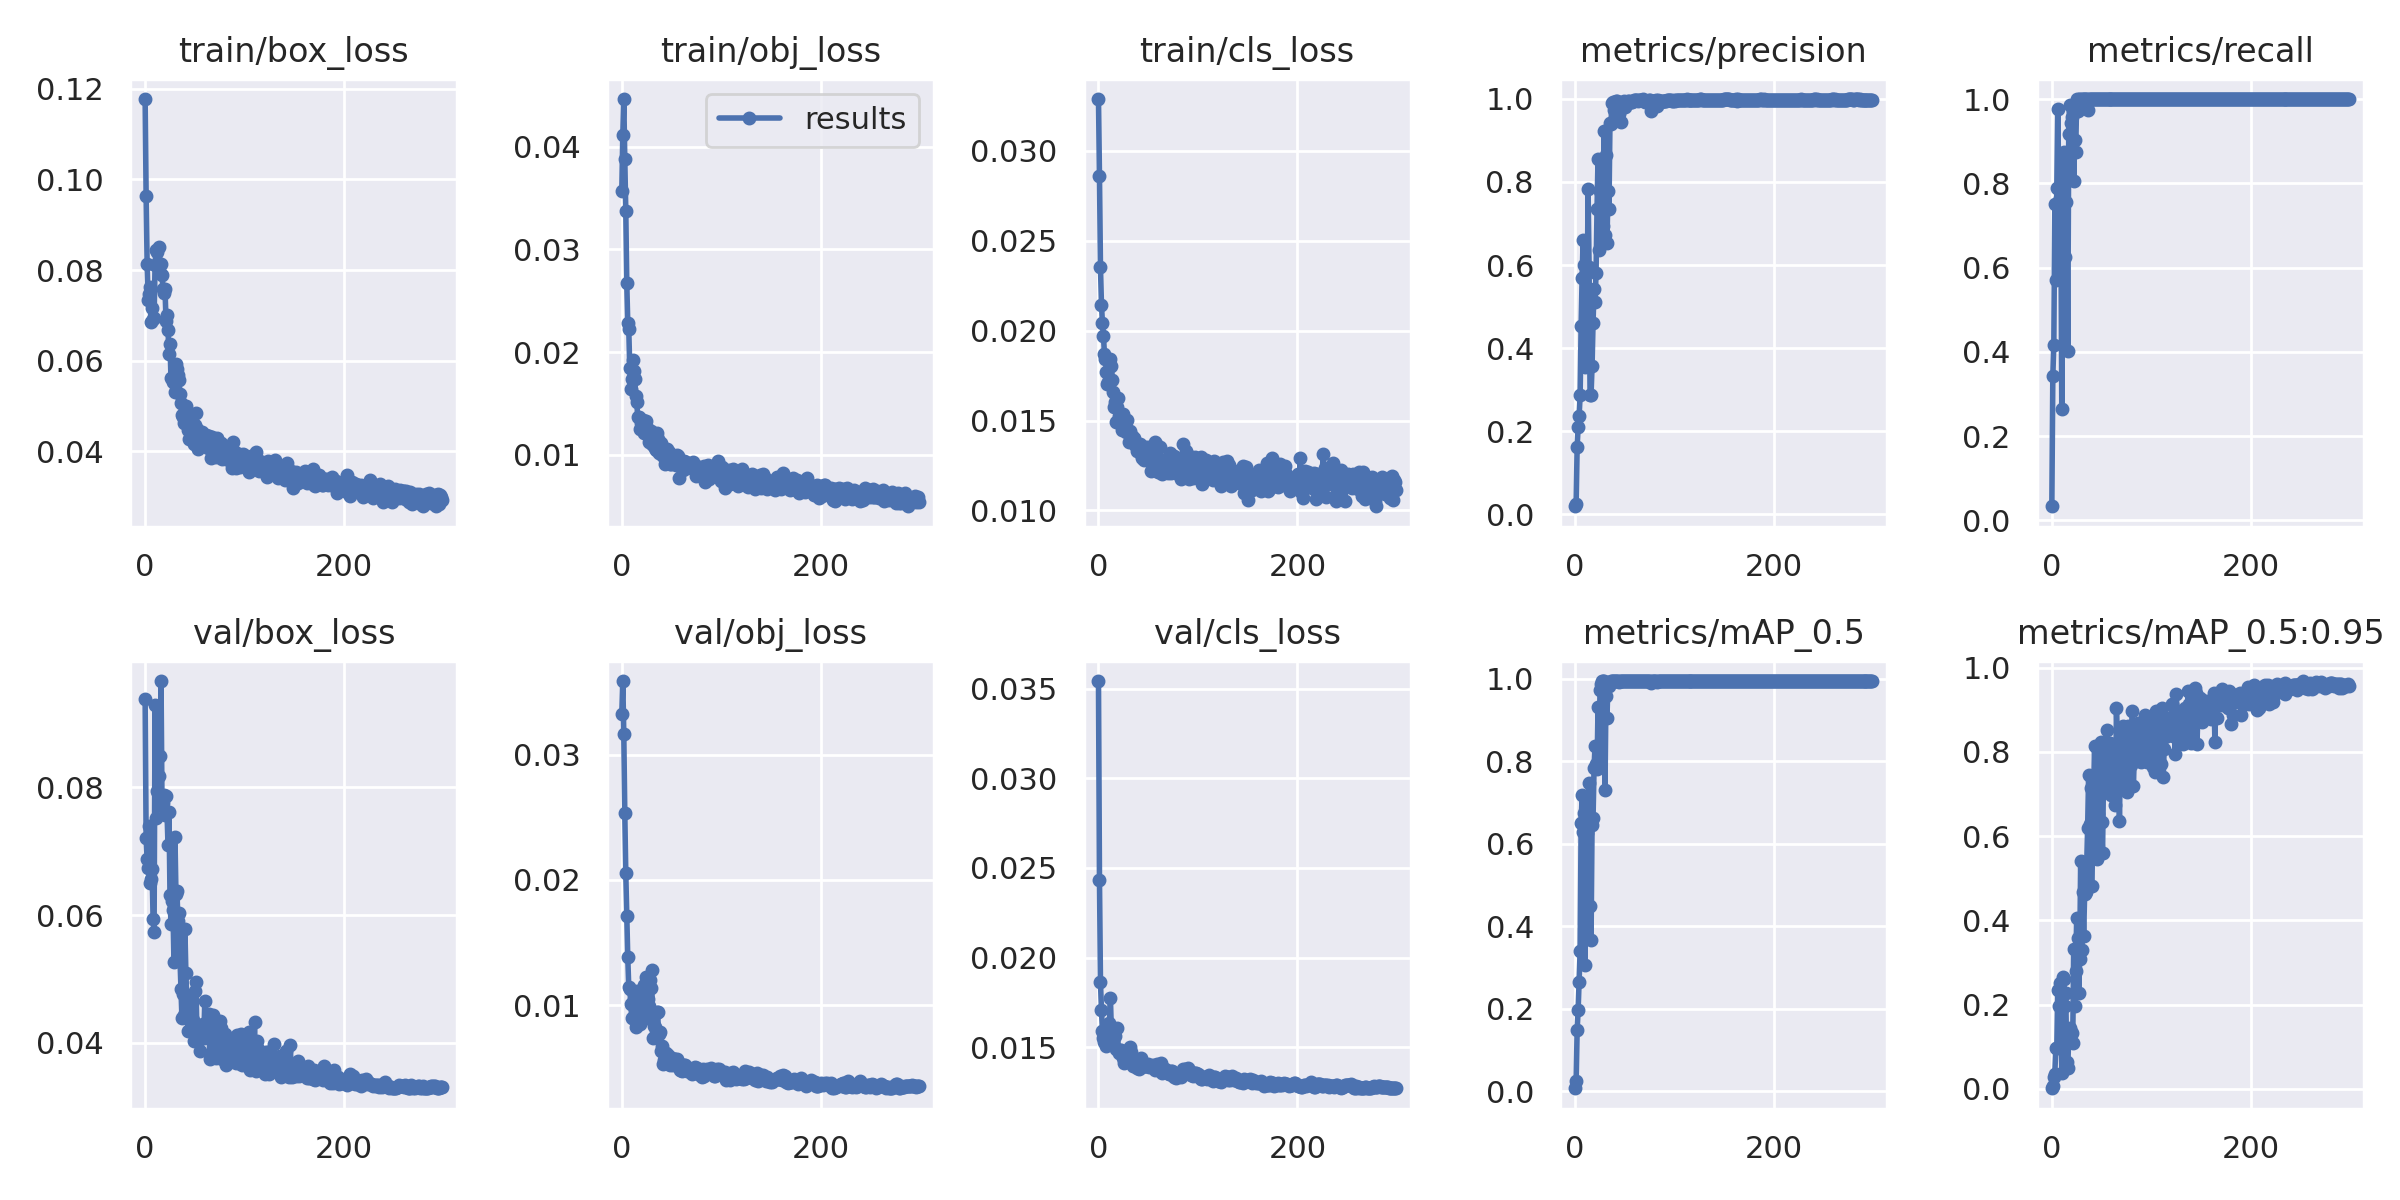

The file beside this chart, header and first rows:
epoch, train/box_loss, train/obj_loss, train/cls_loss, metrics/precision, metrics/recall, metrics/mAP_0.5, metrics/mAP_0.5:0.95, val/box_loss, val/obj_loss, val/cls_loss, x/lr0, x/lr1, x/lr2
0, 0.1178, 0.03573, 0.03287, 0.01982, 0.03333, 0.00733, 0.001154, 0.09384, 0.03327, 0.03544, 0.0004, 0.0004, 0.0964
1, 0.09632, 0.04111, 0.02858, 0.02626, 0.3429, 0.02405, 0.005696, 0.07207, 0.03587, 0.02435, 0.000897, 0.000897, 0.0919
2, 0.08136, 0.04464, 0.02351, 0.1631, 0.4167, 0.1491, 0.029, 0.06872, 0.0316, 0.01863, 0.001391, 0.001391, 0.08739
3, 0.07347, 0.03876, 0.02145, 0.2112, 0.75, 0.1973, 0.03596, 0.06735, 0.02533, 0.01706, 0.001881, 0.001881, 0.08288
4, 0.07463, 0.03375, 0.0204, 0.2377, 0.5694, 0.2658, 0.09592, 0.07395, 0.02054, 0.01591, 0.002368, 0.002368, 0.07837
5, 0.0763, 0.02668, 0.01972, 0.2863, 0.7876, 0.3405, 0.09722, 0.06496, 0.0171, 0.01549, 0.002852, 0.002852, 0.07385
6, 0.06859, 0.02283, 0.01868, 0.4543, 0.9771, 0.65, 0.2335, 0.06566, 0.01383, 0.0153, 0.003333, 0.003333, 0.06933
7, 0.0717, 0.02225, 0.01843, 0.5691, 0.7917, 0.7177, 0.1977, 0.06719, 0.01145, 0.01557, 0.00381, 0.00381, 0.06481
8, 0.06916, 0.01848, 0.01769, 0.6598, 0.7639, 0.6277, 0.2505, 0.05941, 0.01133, 0.01509, 0.004284, 0.004284, 0.06028
9, 0.0695, 0.01641, 0.01705, 0.6001, 0.7778, 0.6749, 0.2296, 0.05733, 0.01009, 0.01556, 0.004755, 0.004755, 0.05575
10, 0.08119, 0.01739, 0.01713, 0.3538, 0.2639, 0.3068, 0.03779, 0.09295, 0.008976, 0.0157, 0.005222, 0.005222, 0.05122
11, 0.08451, 0.01926, 0.01829, 0.5812, 0.7778, 0.677, 0.2657, 0.07516, 0.01028, 0.01635, 0.005686, 0.005686, 0.04669
12, 0.08406, 0.0182, 0.01842, 0.5019, 0.8737, 0.627, 0.2601, 0.07947, 0.009026, 0.01776, 0.006147, 0.006147, 0.04215
13, 0.08146, 0.01734, 0.01804, 0.7832, 0.625, 0.7097, 0.1969, 0.07908, 0.008802, 0.01582, 0.006604, 0.006604, 0.0376
14, 0.08518, 0.01569, 0.01726, 0.596, 0.7547, 0.7483, 0.2268, 0.08175, 0.008314, 0.0157, 0.007058, 0.007058, 0.03306
15, 0.07927, 0.01519, 0.01656, 0.287, 0.8056, 0.4502, 0.0626, 0.08485, 0.01115, 0.01552, 0.007509, 0.007509, 0.02851
16, 0.08125, 0.01369, 0.01573, 0.2885, 0.4028, 0.3677, 0.04853, 0.09666, 0.009822, 0.01565, 0.007957, 0.007957, 0.02396
17, 0.07892, 0.01369, 0.016, 0.3568, 0.9167, 0.6458, 0.1236, 0.07703, 0.008688, 0.0156, 0.008401, 0.008401, 0.0194
18, 0.0757, 0.01256, 0.0149, 0.4616, 0.9861, 0.6635, 0.1432, 0.07753, 0.008487, 0.0149, 0.008842, 0.008842, 0.01484
19, 0.07488, 0.01308, 0.01577, 0.5424, 0.9439, 0.7839, 0.1343, 0.07873, 0.01095, 0.01605, 0.009279, 0.009279, 0.01028
20, 0.07573, 0.01252, 0.01626, 0.5118, 0.9583, 0.8384, 0.1322, 0.07573, 0.008998, 0.01485, 0.00934, 0.00934, 0.00934
21, 0.06883, 0.01337, 0.01523, 0.5799, 0.9722, 0.7941, 0.1077, 0.07865, 0.01045, 0.01468, 0.00934, 0.00934, 0.00934
22, 0.07008, 0.01209, 0.01528, 0.735, 0.8056, 0.7825, 0.3309, 0.07614, 0.01164, 0.01486, 0.009307, 0.009307, 0.009307
23, 0.06669, 0.01306, 0.01513, 0.8559, 0.9028, 0.9311, 0.1959, 0.07097, 0.01141, 0.01485, 0.009274, 0.009274, 0.009274
24, 0.06137, 0.01331, 0.01445, 0.6356, 0.8747, 0.7961, 0.2804, 0.07618, 0.01224, 0.01477, 0.009241, 0.009241, 0.009241
25, 0.06367, 0.01242, 0.01534, 0.7794, 1, 0.9733, 0.4057, 0.06309, 0.009008, 0.01439, 0.009208, 0.009208, 0.009208
26, 0.05605, 0.01247, 0.0147, 0.7792, 0.9722, 0.9867, 0.357, 0.05862, 0.0105, 0.01413, 0.009175, 0.009175, 0.009175
27, 0.05615, 0.0113, 0.01481, 0.8564, 0.9995, 0.995, 0.2283, 0.06222, 0.009948, 0.01447, 0.009142, 0.009142, 0.009142
28, 0.05524, 0.01211, 0.01436, 0.6952, 0.9999, 0.995, 0.308, 0.06083, 0.01205, 0.01421, 0.009109, 0.009109, 0.009109
29, 0.05596, 0.01233, 0.01505, 0.9225, 0.9856, 0.995, 0.5402, 0.05267, 0.01139, 0.01425, 0.009076, 0.009076, 0.009076
30, 0.05315, 0.01108, 0.01441, 0.6721, 1, 0.7309, 0.3301, 0.0723, 0.01285, 0.01424, 0.009043, 0.009043, 0.009043
31, 0.05918, 0.01096, 0.01382, 0.8648, 1, 0.9596, 0.4675, 0.0633, 0.007397, 0.01484, 0.00901, 0.00901, 0.00901
32, 0.05818, 0.01141, 0.0144, 0.6539, 1, 0.9054, 0.3637, 0.06375, 0.008368, 0.01503, 0.008977, 0.008977, 0.008977
33, 0.05683, 0.0107, 0.01411, 0.7793, 1, 0.9913, 0.4625, 0.05905, 0.008307, 0.0147, 0.008944, 0.008944, 0.008944
34, 0.05574, 0.01052, 0.01416, 0.7346, 0.9991, 0.9832, 0.4674, 0.06029, 0.009419, 0.01432, 0.008911, 0.008911, 0.008911
35, 0.05271, 0.01209, 0.01383, 0.9423, 1, 0.992, 0.5264, 0.05339, 0.009484, 0.01393, 0.008878, 0.008878, 0.008878
36, 0.05074, 0.01159, 0.01403, 0.9394, 0.9734, 0.995, 0.6188, 0.0484, 0.009482, 0.01413, 0.008845, 0.008845, 0.008845
37, 0.04799, 0.01019, 0.01366, 0.9905, 1, 0.995, 0.7446, 0.04395, 0.007713, 0.01393, 0.008812, 0.008812, 0.008812
38, 0.04747, 0.01036, 0.01374, 0.9923, 1, 0.995, 0.6281, 0.04769, 0.007864, 0.01392, 0.008779, 0.008779, 0.008779
39, 0.04626, 0.01117, 0.01331, 0.9735, 1, 0.995, 0.7134, 0.04441, 0.006332, 0.01385, 0.008746, 0.008746, 0.008746
40, 0.04722, 0.01004, 0.01349, 0.9894, 1, 0.995, 0.4822, 0.05784, 0.006785, 0.01427, 0.008713, 0.008713, 0.008713
41, 0.04994, 0.009939, 0.01346, 0.9952, 1, 0.995, 0.5864, 0.05086, 0.005357, 0.01379, 0.00868, 0.00868, 0.00868
42, 0.04639, 0.00976, 0.01372, 0.9942, 1, 0.995, 0.7044, 0.04636, 0.005662, 0.01404, 0.008647, 0.008647, 0.008647
43, 0.0446, 0.009145, 0.01314, 0.9932, 1, 0.995, 0.8136, 0.04179, 0.00582, 0.01438, 0.008614, 0.008614, 0.008614
44, 0.04259, 0.009991, 0.01292, 0.9643, 1, 0.9929, 0.6772, 0.0442, 0.006203, 0.01391, 0.008581, 0.008581, 0.008581
45, 0.04646, 0.01058, 0.01354, 0.9722, 1, 0.995, 0.5449, 0.04631, 0.005743, 0.01404, 0.008548, 0.008548, 0.008548
46, 0.04637, 0.01028, 0.01282, 0.9436, 1, 0.995, 0.6516, 0.04737, 0.006013, 0.014, 0.008515, 0.008515, 0.008515
47, 0.04763, 0.01025, 0.01354, 0.9857, 1, 0.995, 0.7589, 0.04235, 0.00535, 0.01403, 0.008482, 0.008482, 0.008482
48, 0.04297, 0.009091, 0.01293, 0.9915, 1, 0.995, 0.7141, 0.04351, 0.005209, 0.01393, 0.008449, 0.008449, 0.008449
49, 0.04147, 0.009108, 0.01295, 0.9949, 1, 0.995, 0.8235, 0.04023, 0.005321, 0.01396, 0.008416, 0.008416, 0.008416
50, 0.04567, 0.009391, 0.01351, 0.9796, 1, 0.995, 0.6329, 0.04815, 0.005792, 0.01408, 0.008383, 0.008383, 0.008383
51, 0.04832, 0.009847, 0.01299, 0.9916, 1, 0.995, 0.5591, 0.0495, 0.005283, 0.01391, 0.00835, 0.00835, 0.00835
52, 0.04488, 0.009621, 0.01285, 0.9903, 1, 0.995, 0.7451, 0.04245, 0.005448, 0.01392, 0.008317, 0.008317, 0.008317
53, 0.04056, 0.009769, 0.01221, 0.9946, 1, 0.995, 0.7985, 0.04024, 0.005295, 0.01397, 0.008284, 0.008284, 0.008284
54, 0.04294, 0.009925, 0.01315, 0.9951, 1, 0.995, 0.7369, 0.04247, 0.005747, 0.01387, 0.008251, 0.008251, 0.008251
55, 0.04199, 0.009062, 0.0129, 0.993, 1, 0.995, 0.8514, 0.03868, 0.005403, 0.01401, 0.008218, 0.008218, 0.008218
56, 0.04319, 0.009965, 0.01324, 0.9914, 1, 0.995, 0.7075, 0.04174, 0.005755, 0.01389, 0.008185, 0.008185, 0.008185
57, 0.04415, 0.009854, 0.01383, 0.9926, 0.9999, 0.995, 0.7755, 0.04095, 0.005271, 0.01375, 0.008152, 0.008152, 0.008152
58, 0.04362, 0.00776, 0.01371, 0.994, 1, 0.995, 0.7065, 0.04293, 0.005403, 0.01386, 0.008119, 0.008119, 0.008119
59, 0.04241, 0.009187, 0.01358, 0.9972, 1, 0.995, 0.8212, 0.04083, 0.004841, 0.01408, 0.008086, 0.008086, 0.008086
... 240 more rows
